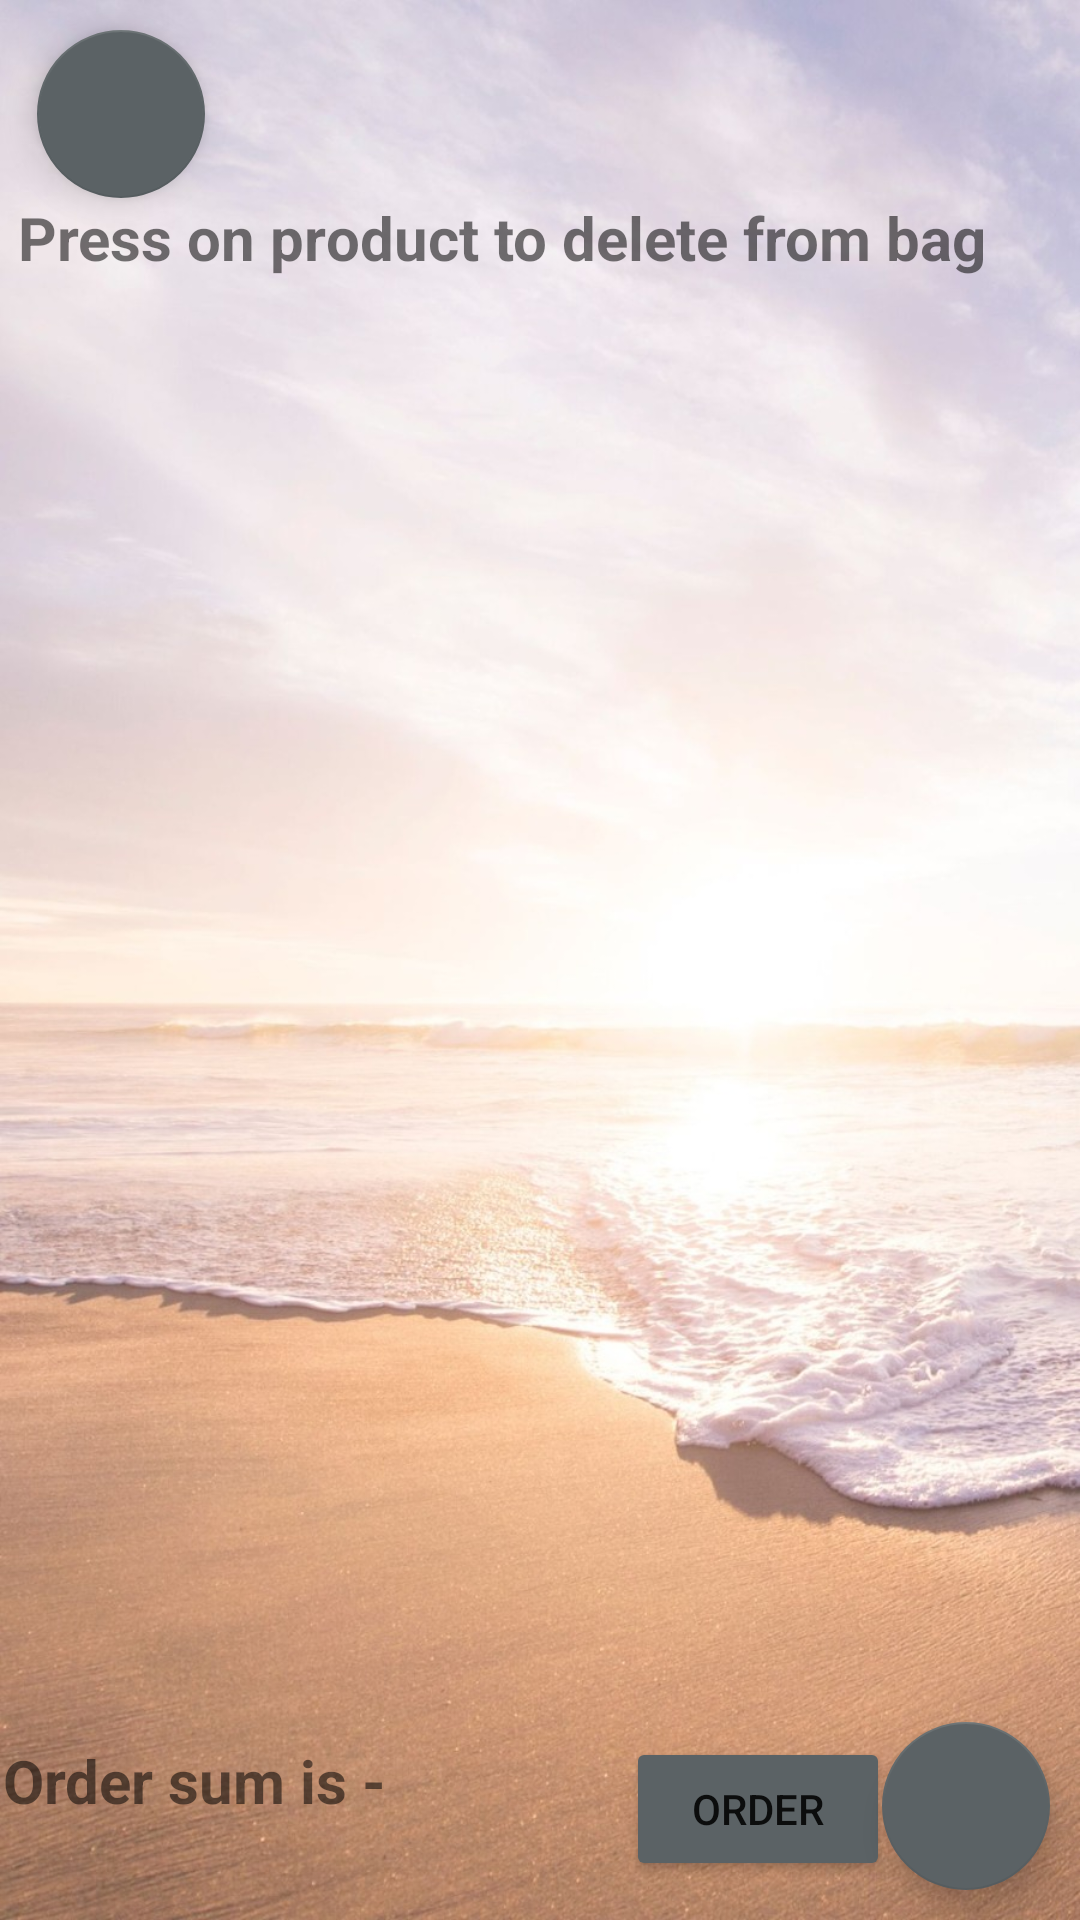

Layout XML and referenced resources for this Android screen:
<!-- AndroidManifest.xml: application theme Theme.OnChatandroid -->
<!-- res/layout/activity_shopping_bag.xml -->
<?xml version="1.0" encoding="utf-8"?>
<androidx.constraintlayout.widget.ConstraintLayout xmlns:android="http://schemas.android.com/apk/res/android"
    xmlns:app="http://schemas.android.com/apk/res-auto"
    xmlns:tools="http://schemas.android.com/tools"
    android:layout_width="match_parent"
    android:layout_height="match_parent"
    tools:context=".restaurant.ShoppingBag">


    <ImageView
        android:id="@+id/imageView11"
        android:layout_width="fill_parent"
        android:layout_height="fill_parent"
        android:background="@drawable/shop_bag"
        app:layout_constraintBottom_toBottomOf="parent"
        app:layout_constraintEnd_toEndOf="parent"
        app:layout_constraintHorizontal_bias="1.0"
        app:layout_constraintStart_toStartOf="@+id/lvProgramInShopping"
        app:layout_constraintTop_toTopOf="parent"
        app:layout_constraintVertical_bias="1.0"
        tools:ignore="MissingConstraints" />


    <ListView
        android:id="@+id/lvProgramInShopping"
        android:layout_width="382dp"
        android:layout_height="520dp"
        android:layout_marginStart="16dp"
        android:layout_marginBottom="40dp"
        app:layout_constraintBottom_toTopOf="@+id/textView26"
        app:layout_constraintStart_toStartOf="parent"
        app:layout_constraintTop_toBottomOf="@+id/textView25"
        app:layout_constraintVertical_bias="0.0"
        tools:ignore="MissingConstraints">

    </ListView>

    <TextView
        android:id="@+id/textView26"
        android:layout_width="357dp"
        android:layout_height="32dp"
        android:layout_marginBottom="28dp"
        android:text="Order sum is -"
        android:textSize="20dp"
        android:textStyle="bold"
        app:layout_constraintBottom_toBottomOf="parent"
        app:layout_constraintEnd_toEndOf="parent"
        app:layout_constraintHorizontal_bias="0.296"
        app:layout_constraintStart_toStartOf="parent"
        app:layout_constraintTop_toTopOf="@+id/listviewInAddContact"
        app:layout_constraintVertical_bias="0.893" />

    <TextView
        android:id="@+id/textView25"
        android:layout_width="wrap_content"
        android:layout_height="wrap_content"
        android:text="Press on product to delete from bag"
        android:textSize="20dp"
        android:textStyle="bold"
        app:layout_constraintBottom_toBottomOf="parent"
        app:layout_constraintEnd_toEndOf="parent"
        app:layout_constraintHorizontal_bias="0.164"
        app:layout_constraintStart_toStartOf="parent"
        app:layout_constraintTop_toTopOf="parent"
        app:layout_constraintVertical_bias="0.107" />

    











    <com.google.android.material.floatingactionbutton.FloatingActionButton
        android:layout_width="wrap_content"
        android:layout_height="wrap_content"
        app:layout_constraintBottom_toBottomOf="parent"
        app:layout_constraintEnd_toEndOf="parent"
        android:layout_margin="10dp"
        android:src="@drawable/ic_add"
        app:backgroundTint="#5B6265"
        android:id="@+id/menu"/>

    <com.google.android.material.floatingactionbutton.FloatingActionButton
        android:id="@+id/backToMenuShopBag"
        android:layout_width="wrap_content"
        android:layout_height="wrap_content"
        android:src="@drawable/ic_baseline_arrow_back_24"
        android:text="@string/menu5"
        app:backgroundTint="#5B6265"
        app:layout_constraintBottom_toBottomOf="parent"
        app:layout_constraintEnd_toEndOf="parent"
        app:layout_constraintHorizontal_bias="0.041"
        app:layout_constraintStart_toStartOf="parent"
        app:layout_constraintTop_toTopOf="@+id/imageView11"
        app:layout_constraintVertical_bias="0.017" />

    <Button
        android:id="@+id/fin"
        android:layout_width="wrap_content"
        android:layout_height="wrap_content"
        android:text="Order"
        app:backgroundTint="#5B6265"
        app:layout_constraintBottom_toBottomOf="parent"
        app:layout_constraintEnd_toEndOf="parent"
        app:layout_constraintHorizontal_bias="0.767"
        app:layout_constraintStart_toStartOf="parent"
        app:layout_constraintTop_toTopOf="parent"
        app:layout_constraintVertical_bias="0.978" />




</androidx.constraintlayout.widget.ConstraintLayout>
<!-- resources referenced by this layout -->
<resources>
  <!-- drawable shop_bag: jpeg bitmap (drawable, 202443 bytes) -->
  <string name="menu5">MENU</string>
  <style name="Theme.OnChatandroid" parent="Theme.MaterialComponents.DayNight.DarkActionBar">
          
          <item name="colorPrimary">@color/purple_500</item>
          <item name="colorPrimaryVariant">@color/purple_700</item>
          <item name="colorOnPrimary">@color/white</item>
          
          <item name="colorSecondary">@color/teal_200</item>
          <item name="colorSecondaryVariant">@color/teal_700</item>
          <item name="colorOnSecondary">@color/black</item>
          
          <item name="android:statusBarColor" tools:targetApi="l">?attr/colorPrimaryVariant</item>
          
      </style>
  <!-- not gathered from this repository: default colours our renderer supplied (Android Studio template values) -->
  <color name="purple_500">#FF6200EE</color>
  <color name="purple_700">#FF3700B3</color>
  <color name="teal_200">#FF03DAC5</color>
  <color name="teal_700">#FF018786</color>
  <color name="black">#FF000000</color>
  <color name="white">#FFFFFFFF</color>
</resources>
